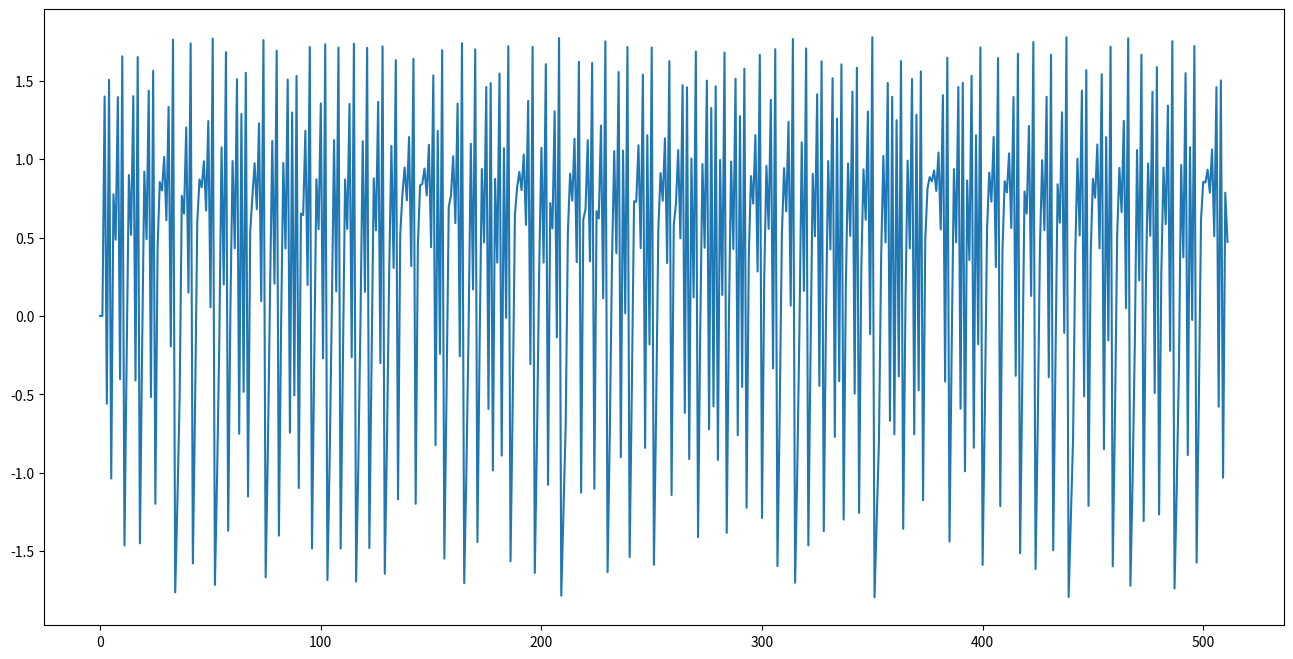
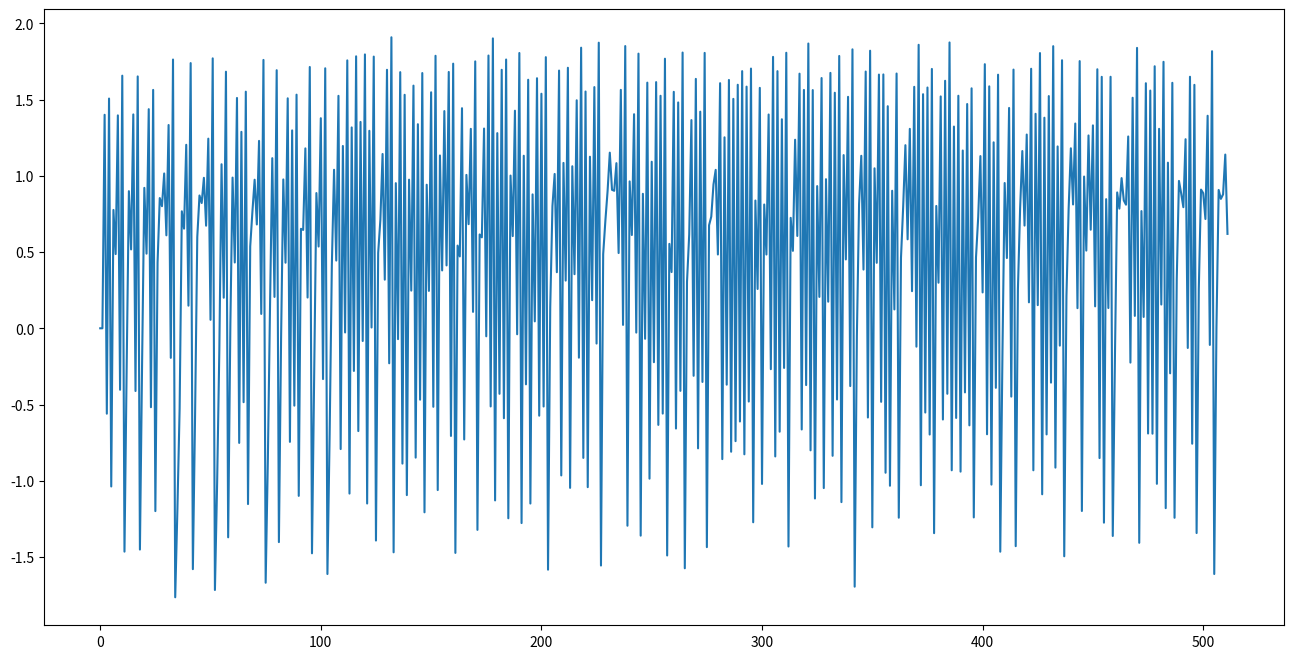
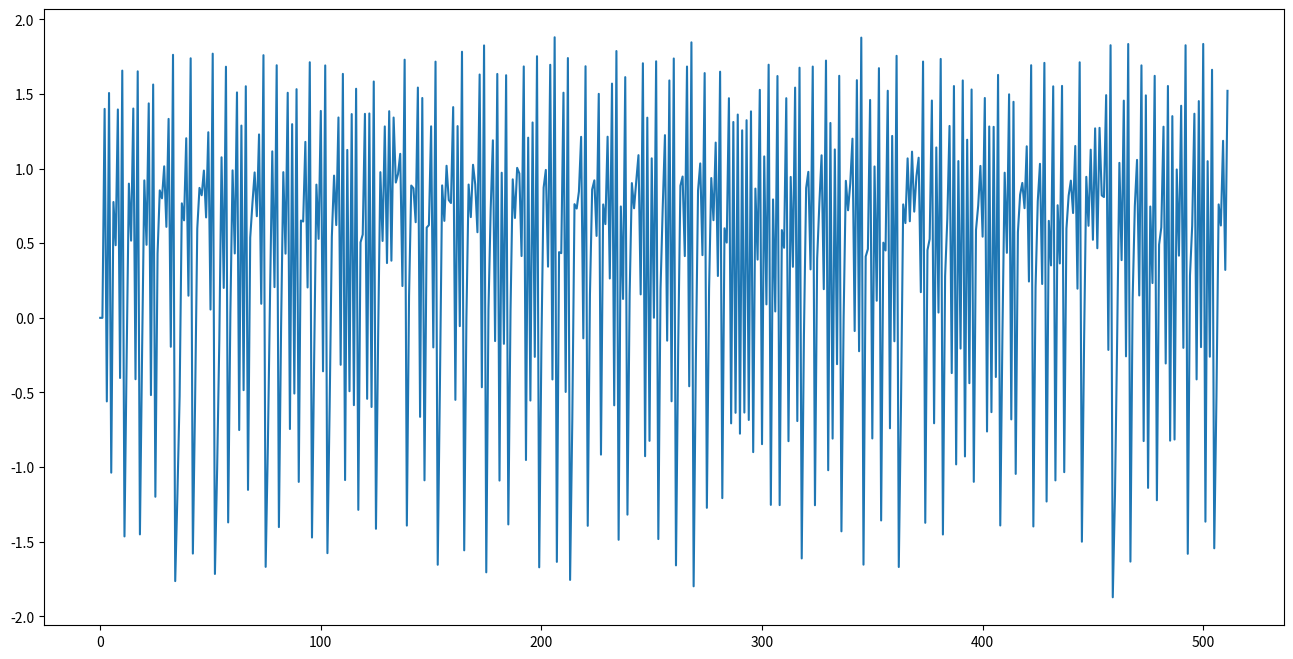
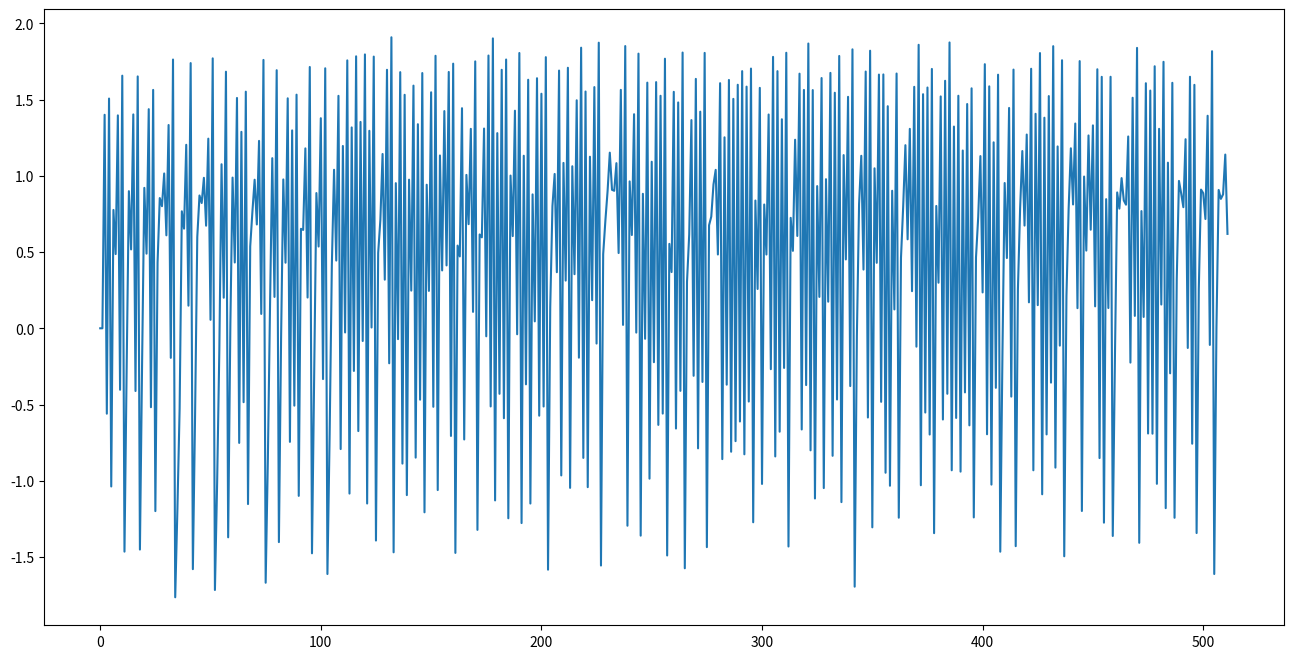
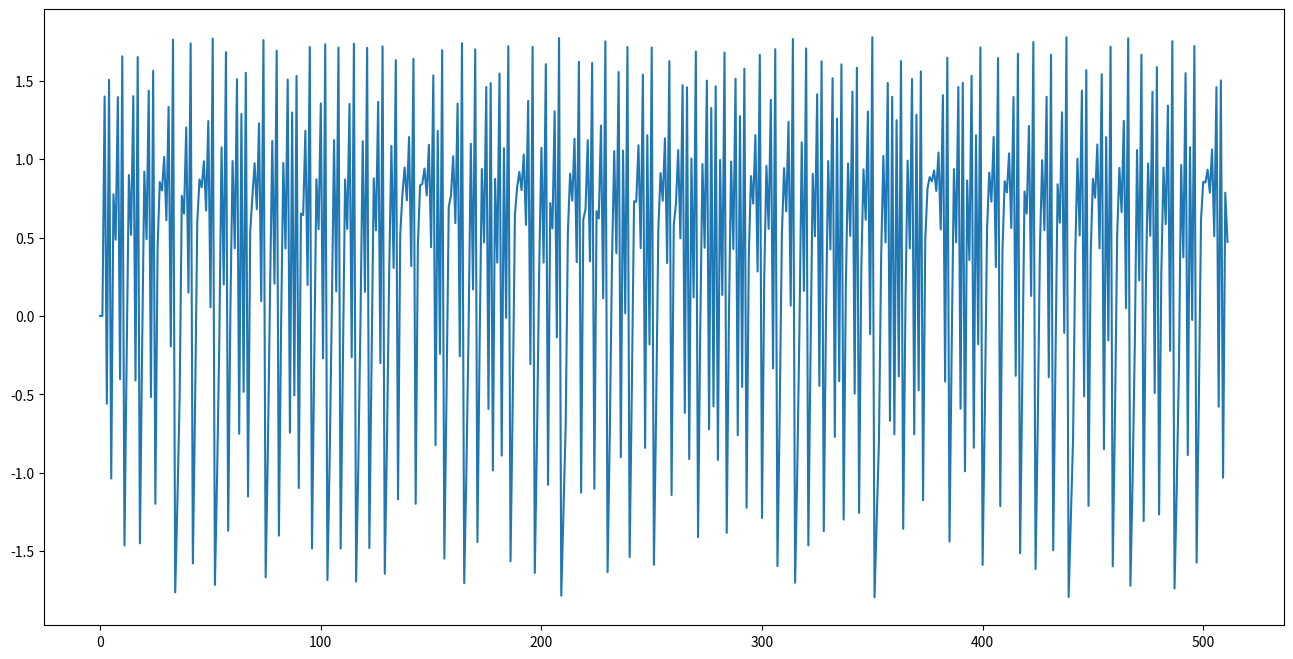

Python code for these plots, in order:
# -*- coding: utf-8 -*-
"""
Created on Wed Feb  7 10:10:53 2024

[redacted]
"""

import numpy as np
import matplotlib.pyplot as plt


K = 5           # number of features
C = 0.2         # coupling strength
T = 512         # time (length of time series data)

# Don't know what the start value should be (when t = 0, 1 should be)

X = np.zeros((K, T))

# first set values for i = 1, K (0, K-1)
for tdx in range(2, T):
    X[0, tdx] = 1.4 - np.power(X[0, tdx-1],2) + 0.3*X[0, tdx-2]
    X[-1, tdx] = 1.4 - np.power(X[-1, tdx-1],2) + 0.3*X[-1, tdx-2]
    
for tdx in range(2, T):
    for idx in range(1, K-1):
        X[idx, tdx] = 1.4 - np.power(0.5*C*(X[idx-1,tdx-1]+X[idx+1,tdx-1]) + (1-C)*X[idx,tdx-1], 2) + 0.3*X[idx, tdx-2]

for idx in range(K):
    plt.figure(figsize=(16,8))
    plt.plot(X[idx].T)
    plt.show()

